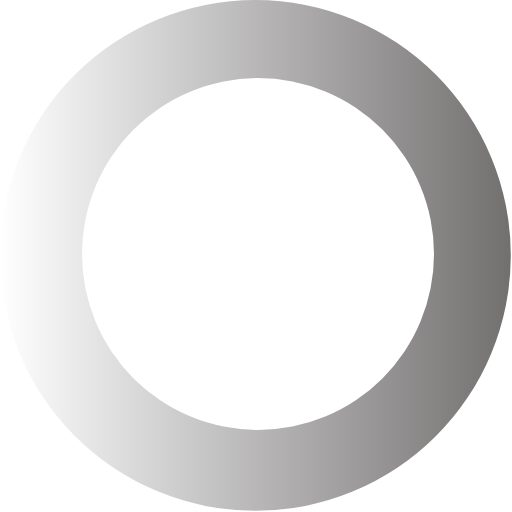
t = 0.00 s
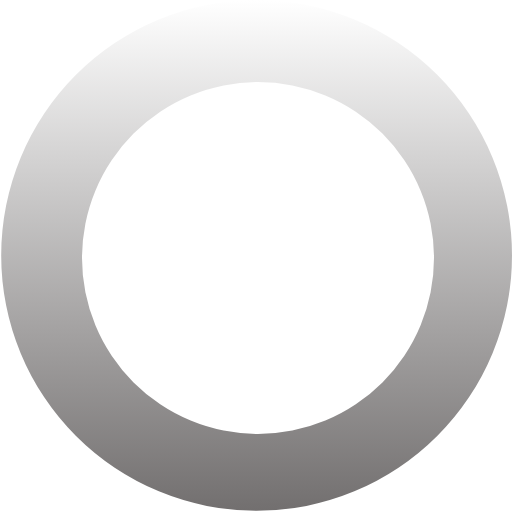
t = 0.15 s
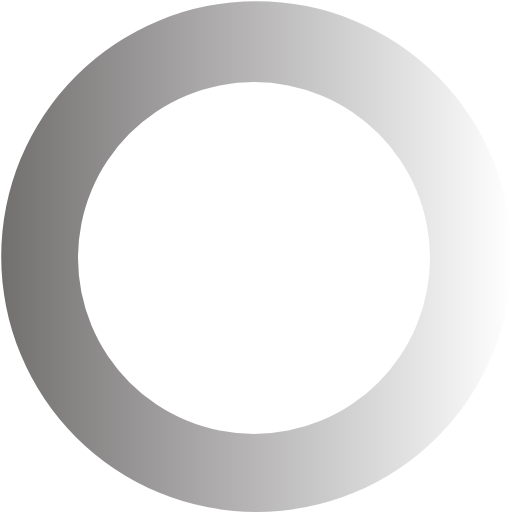
t = 0.30 s
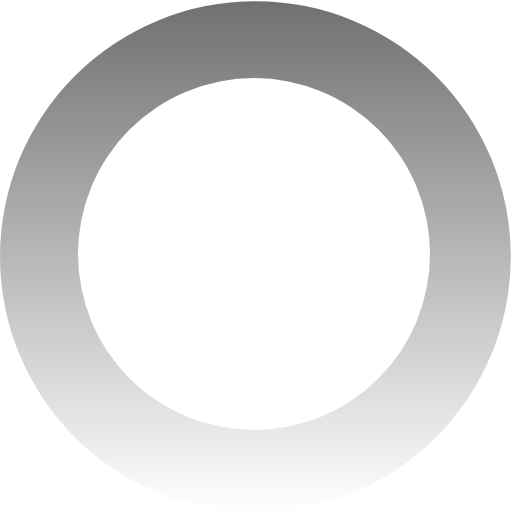
t = 0.45 s

The animated SVG that drew these frames (rendered in a browser with its animation timeline set to each time). Animation: 1 SMIL element (animateTransform=1); one cycle of 0.60 s, repeats indefinitely.

<?xml version="1.0" encoding="UTF-8" standalone="no"?><svg xmlns:svg="http://www.w3.org/2000/svg" xmlns="http://www.w3.org/2000/svg" xmlns:xlink="http://www.w3.org/1999/xlink" version="1.0" width="64px" height="64px" viewBox="0 0 128 128" xml:space="preserve"><g><linearGradient id="linear-gradient"><stop offset="0%" stop-color="#ffffff"/><stop offset="100%" stop-color="#726f6f"/></linearGradient><path d="M63.85 0A63.85 63.85 0 1 1 0 63.85 63.85 63.85 0 0 1 63.85 0zm.65 19.5a44 44 0 1 1-44 44 44 44 0 0 1 44-44z" fill="url(#linear-gradient)" fill-rule="evenodd"/><animateTransform attributeName="transform" type="rotate" from="0 64 64" to="360 64 64" dur="600ms" repeatCount="indefinite"></animateTransform></g></svg>
